Run: headless pygame with SDL's dummy video driver; simulated clock (each Clock.tick advances the game by its frame time, no real sleeping); random seed 0; keys injected as events and as key.get_pressed() state; no mouse input.
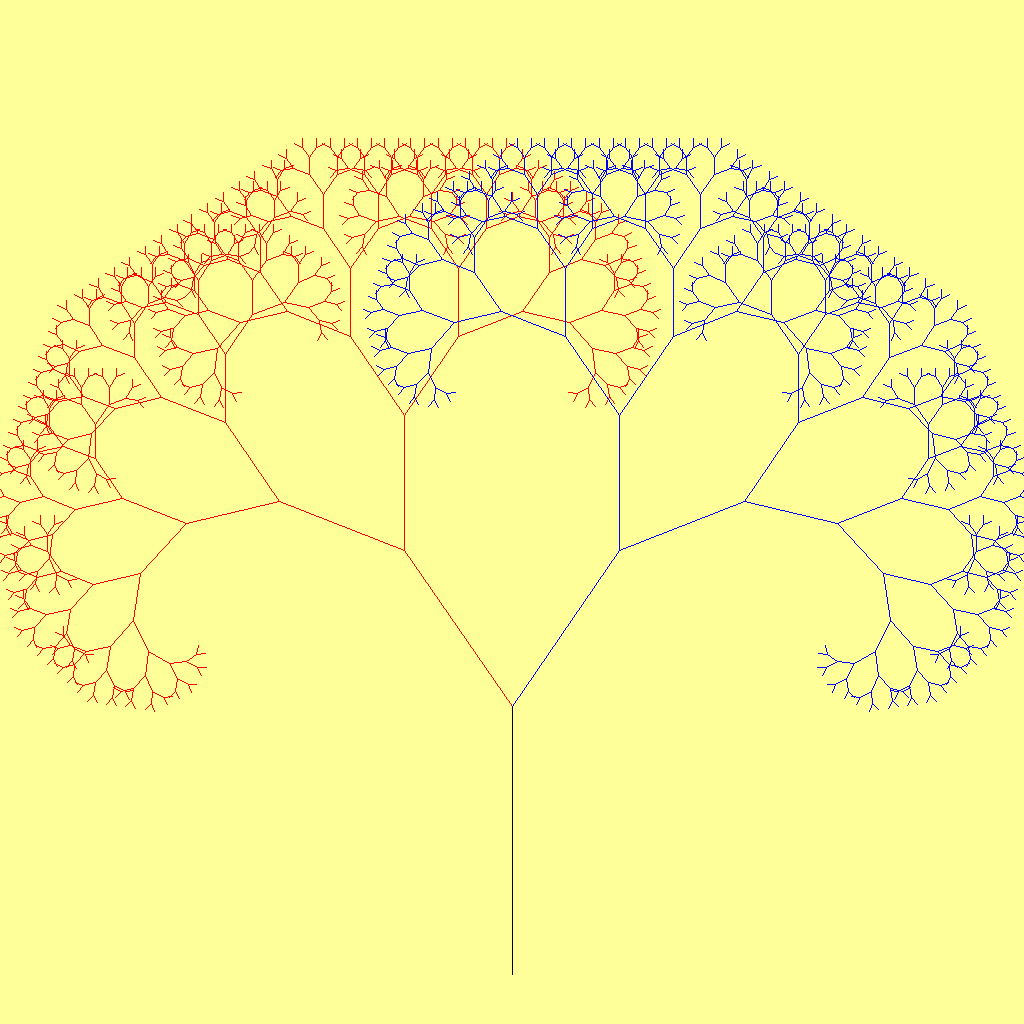
Frame 1 of 4 · flips 1–60 · no input
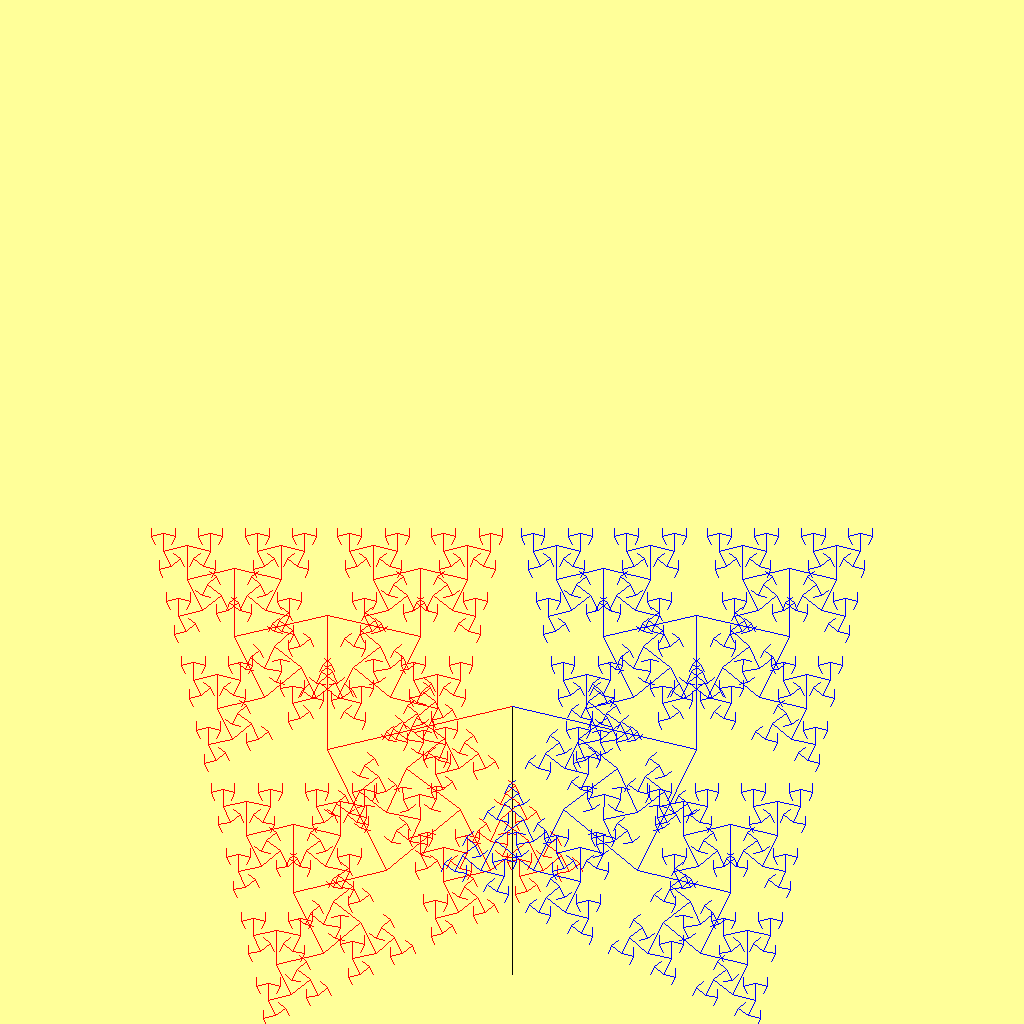
Frame 2 of 4 · flips 61–180 · tapped SPACE, RETURN · held RIGHT (→), D
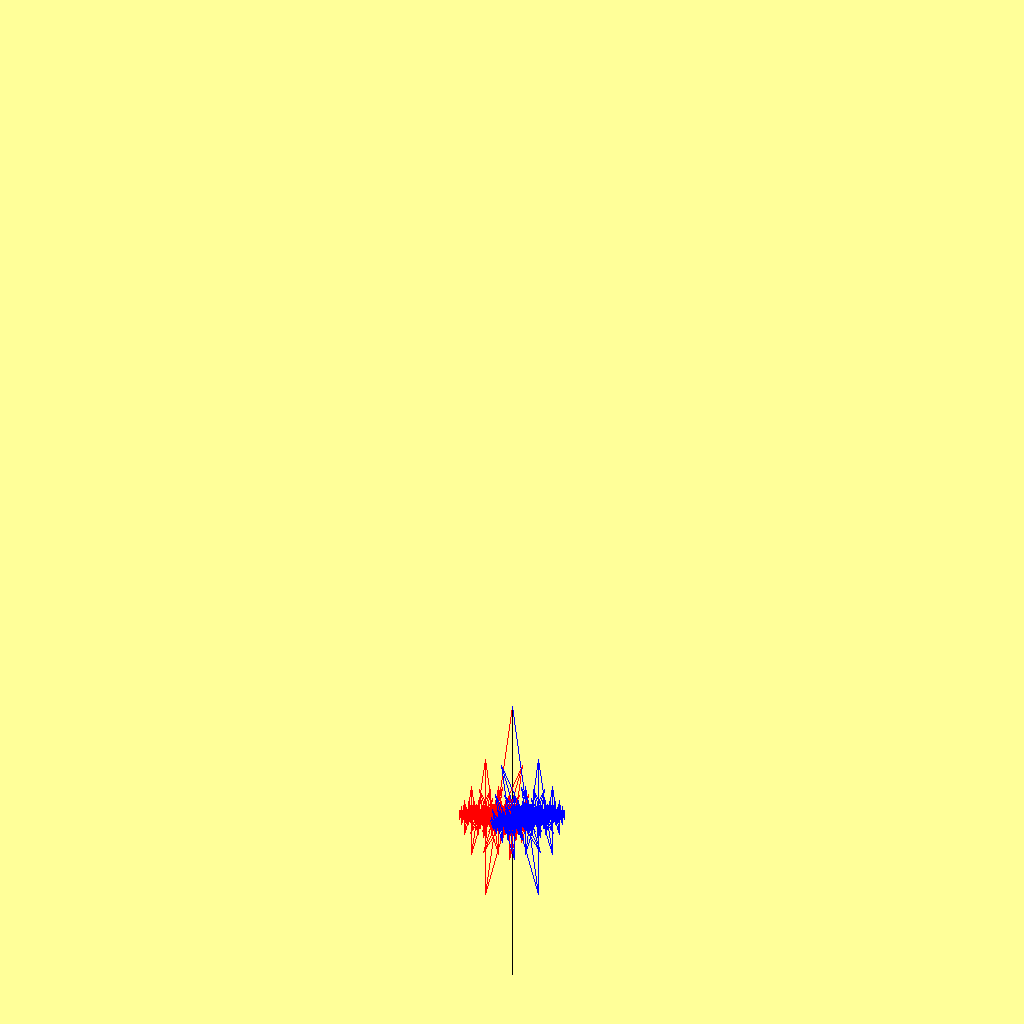
Frame 3 of 4 · flips 181–300 · held DOWN (↓), S
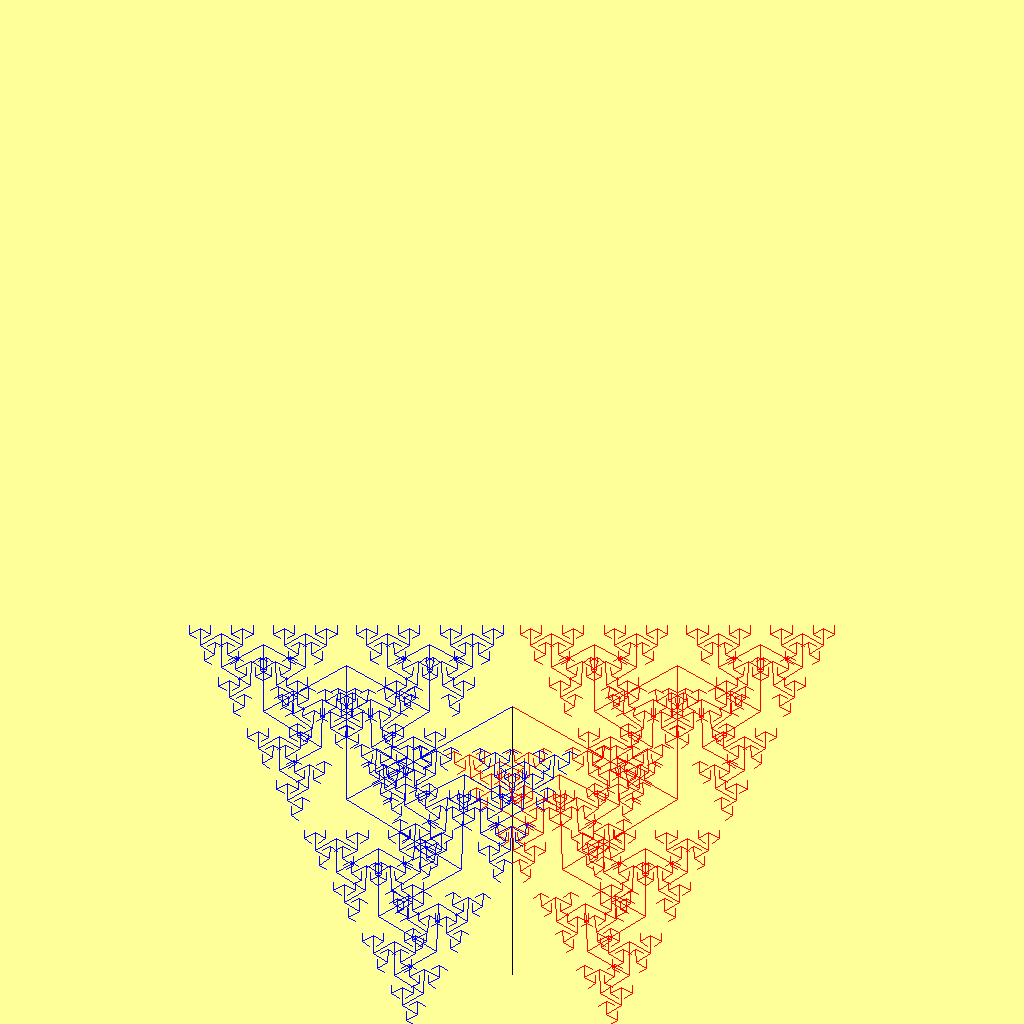
Frame 4 of 4 · flips 301–420 · held LEFT (←), A, UP (↑), W

The pygame program that drew these frames:

import math

import pygame

pygame.init()

# Create a new surface and window.
surface_size = 1024
main_surface = pygame.display.set_mode((surface_size, surface_size))
my_clock = pygame.time.Clock()


def draw_tree(order, theta, sz, posn, heading, color=(0, 0, 0), depth=0):
    trunk_ratio = 0.29        # How big is the trunk relative to whole tree?
    trunk = sz * trunk_ratio  # length of trunk
    delta_x = trunk * math.cos(heading)
    delta_y = trunk * math.sin(heading)
    (u, v) = posn
    newpos = (u + delta_x, v + delta_y)
    pygame.draw.line(main_surface, color, posn, newpos)

    if order > 0:   # Draw another layer of subtrees
        # These next six lines are a simple hack to make the two major halves
        # of the recursion different colors. Fiddle here to change colors
        # at other depths, or when depth is even, or odd, etc.
        if depth == 0:
            color1 = (255, 0, 0)
            color2 = (0, 0, 255)
        else:
            color1 = color
            color2 = color
        # make the recursive calls to draw the two subtrees
        newsz = sz*(1 - trunk_ratio)
        draw_tree(order-1, theta, newsz, newpos, heading-theta, color1, depth+1)
        draw_tree(order-1, theta, newsz, newpos, heading+theta, color2, depth+1)


def gameloop():

    theta = 0
    while True:
        # Handle evente from keyboard, mouse, etc.
        ev = pygame.event.poll()
        if ev.type == pygame.QUIT:
            break
        # Updates - change the angle
        theta += 0.01
        # Draw everything
        main_surface.fill((255, 255, 153))
        draw_tree(10, theta, surface_size*0.9, (surface_size//2, surface_size-50), -math.pi/2)

        pygame.display.flip()
        my_clock.tick(120)


gameloop()
pygame.quit()
